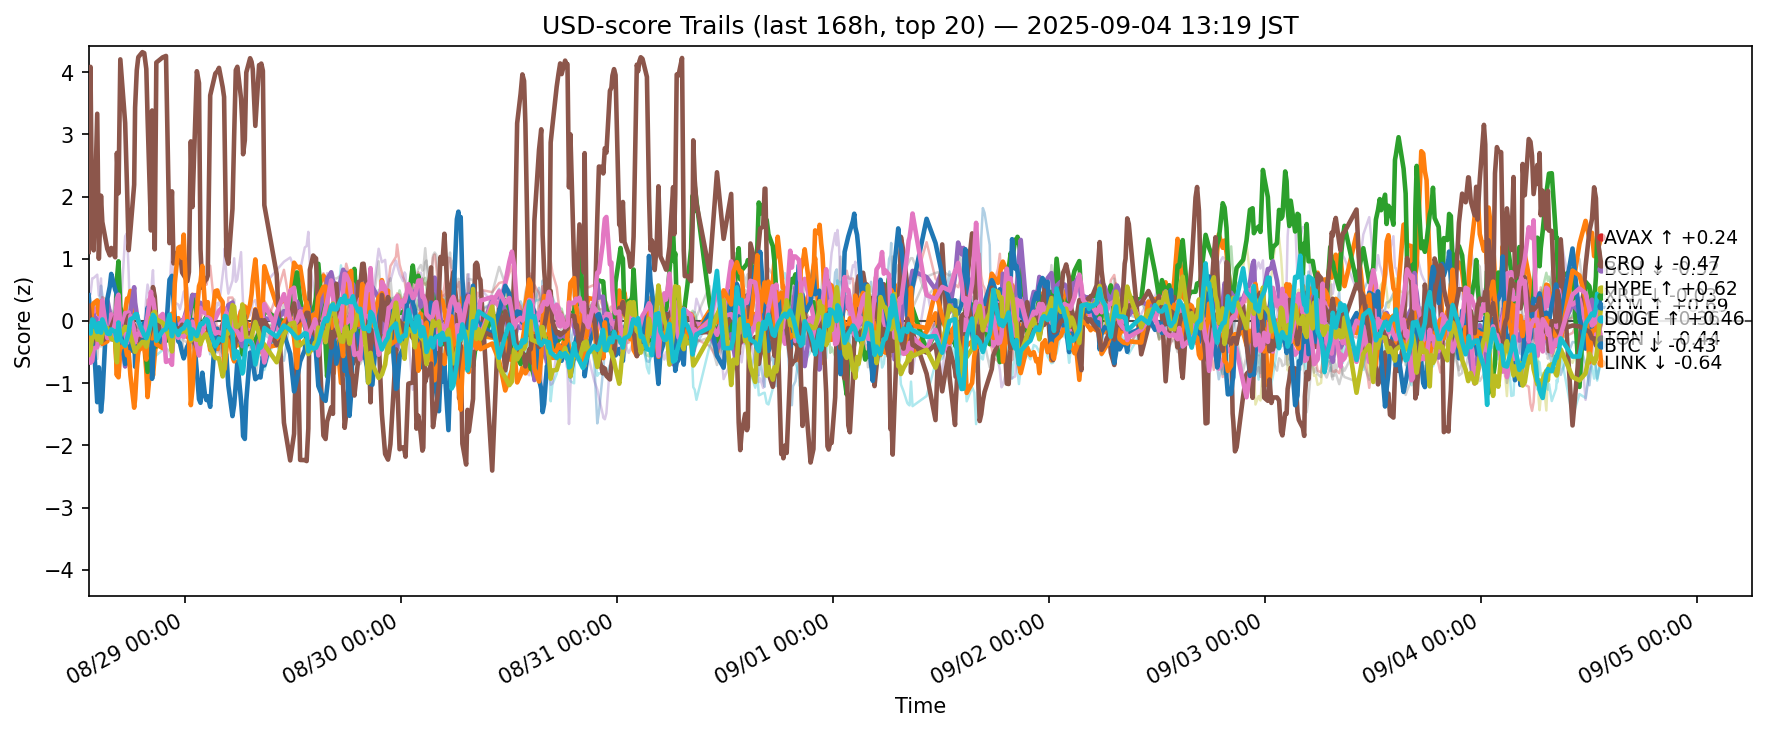

The file beside this chart, header and first rows:
ts, side, symbol, score
2025-08-28 04:20:01.086128+00:00, usd, ADA, -0.2104
2025-08-28 04:20:01.086128+00:00, usd, AVAX, 0.06944
2025-08-28 04:20:01.086128+00:00, usd, BCH, -0.08618
2025-08-28 04:20:01.086128+00:00, usd, BNB, 0.2228
2025-08-28 04:20:01.086128+00:00, usd, BTC, -0.0312
2025-08-28 04:20:01.086128+00:00, usd, CRO, 1.108
2025-08-28 04:20:01.086128+00:00, usd, DOGE, -0.02472
2025-08-28 04:20:01.086128+00:00, usd, ETH, 0.0299
2025-08-28 04:20:01.086128+00:00, usd, HBAR, -0.2142
2025-08-28 04:20:01.086128+00:00, usd, HYPE, 0.4138
2025-08-28 04:20:01.086128+00:00, usd, LINK, -0.1398
2025-08-28 04:20:01.086128+00:00, usd, LTC, -0.2985
2025-08-28 04:20:01.086128+00:00, usd, SHIB, -0.0937
2025-08-28 04:20:01.086128+00:00, usd, SOL, 0.4549
2025-08-28 04:20:01.086128+00:00, usd, SUI, 0.2446
2025-08-28 04:20:01.086128+00:00, usd, TON, -0.3821
2025-08-28 04:20:01.086128+00:00, usd, TRX, -0.1556
2025-08-28 04:20:01.086128+00:00, usd, UNI, -0.3213
2025-08-28 04:20:01.086128+00:00, usd, XLM, -0.54
2025-08-28 04:20:01.086128+00:00, usd, XRP, -0.09917
2025-08-28 04:32:01.008265+00:00, usd, ADA, -0.2613
2025-08-28 04:32:01.008265+00:00, usd, AVAX, -0.3354
2025-08-28 04:32:01.008265+00:00, usd, BCH, -0.1297
2025-08-28 04:32:01.008265+00:00, usd, BNB, -0.01035
2025-08-28 04:32:01.008265+00:00, usd, BTC, -0.1289
2025-08-28 04:32:01.008265+00:00, usd, CRO, 4.086
2025-08-28 04:32:01.008265+00:00, usd, DOGE, -0.008652
2025-08-28 04:32:01.008265+00:00, usd, ETH, -0.2306
2025-08-28 04:32:01.008265+00:00, usd, HBAR, -0.3986
2025-08-28 04:32:01.008265+00:00, usd, HYPE, 0.08576
2025-08-28 04:32:01.008265+00:00, usd, LINK, -0.207
2025-08-28 04:32:01.008265+00:00, usd, LTC, -0.4113
2025-08-28 04:32:01.008265+00:00, usd, SHIB, -0.1853
2025-08-28 04:32:01.008265+00:00, usd, SOL, 0.425
2025-08-28 04:32:01.008265+00:00, usd, SUI, -0.06839
2025-08-28 04:32:01.008265+00:00, usd, TON, -0.6737
2025-08-28 04:32:01.008265+00:00, usd, TRX, -0.3298
2025-08-28 04:32:01.008265+00:00, usd, UNI, -0.6035
2025-08-28 04:32:01.008265+00:00, usd, XLM, -0.4658
2025-08-28 04:32:01.008265+00:00, usd, XRP, -0.2014
2025-08-28 04:43:52.952777+00:00, usd, ADA, 0.02231
2025-08-28 04:43:52.952777+00:00, usd, AVAX, -0.3176
2025-08-28 04:43:52.952777+00:00, usd, BCH, 0.01086
2025-08-28 04:43:52.952777+00:00, usd, BNB, 0.03315
2025-08-28 04:43:52.952777+00:00, usd, BTC, 0.2411
2025-08-28 04:43:52.952777+00:00, usd, CRO, 1.309
2025-08-28 04:43:52.952777+00:00, usd, DOGE, 0.2401
2025-08-28 04:43:52.952777+00:00, usd, ETH, 0.04545
2025-08-28 04:43:52.952777+00:00, usd, HBAR, -0.1363
2025-08-28 04:43:52.952777+00:00, usd, HYPE, 0.005093
2025-08-28 04:43:52.952777+00:00, usd, LINK, 0.2429
2025-08-28 04:43:52.952777+00:00, usd, LTC, -0.2401
2025-08-28 04:43:52.952777+00:00, usd, SHIB, -0.1952
2025-08-28 04:43:52.952777+00:00, usd, SOL, 0.685
2025-08-28 04:43:52.952777+00:00, usd, SUI, -0.127
2025-08-28 04:43:52.952777+00:00, usd, TON, -0.6425
2025-08-28 04:43:52.952777+00:00, usd, TRX, -0.3299
2025-08-28 04:43:52.952777+00:00, usd, UNI, -0.6745
2025-08-28 04:43:52.952777+00:00, usd, XLM, -0.2494
2025-08-28 04:43:52.952777+00:00, usd, XRP, 0.02448
... 12,440 more rows
